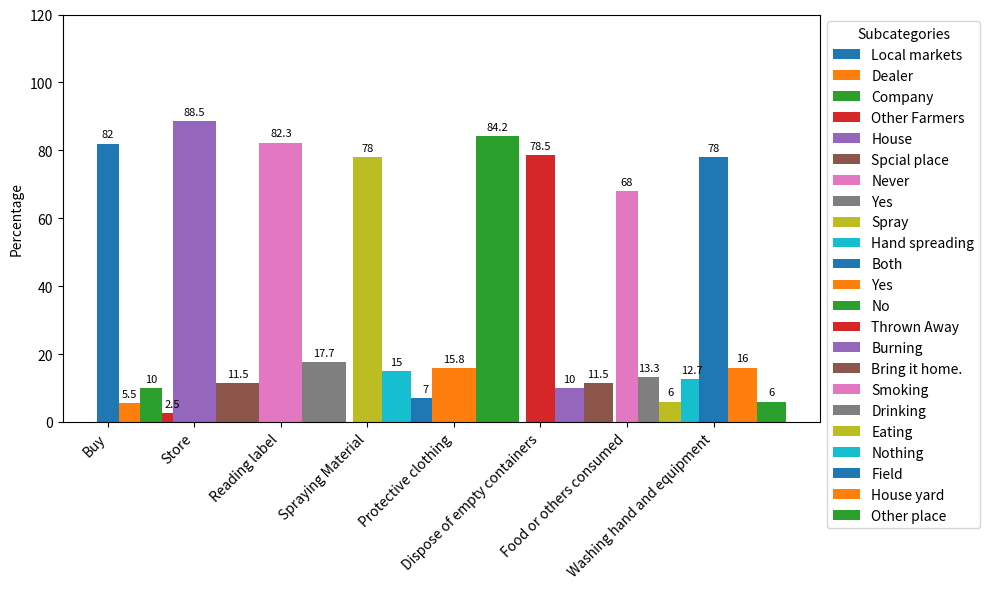

Write Python code to recreate this figure.
import matplotlib.pyplot as plt
import numpy as np

# Data
categories = ['Buy', 'Store', 'Reading label', 'Spraying Material', 'Protective clothing', 
             'Dispose of empty containers', 'Food or others consumed', 'Washing hand and equipment']
subcategories = [
    ['Local markets', 'Dealer', 'Company', 'Other Farmers'],  # Buy
    ['House', 'Spcial place'],  # Store
    ['Never', 'Yes'],  # Reading label
    ['Spray', 'Hand spreading', 'Both'],  # Spraying Material
    ['Yes', 'No'],  # Protective clothing
    ['Thrown Away', 'Burning', 'Bring it home.'],  # Fate of empty containers
    ['Smoking', 'Drinking', 'Eating', 'Nothing'],  # Food or others consumed
    ['Field', 'House yard', 'Other place']  # Washing hand and equipment
]

# Values corresponding to each category
values = [
    [82, 5.5, 10, 2.5],  # Buy
    [88.5, 11.5],  # Store
    [82.3, 17.7],  # Reading label
    [78, 15,7],  # Spraying Material
    [15.8, 84.2],  # Protective clothing
    [78.5, 10, 11.5],  # Fate of empty containers
    [68, 13.3, 6, 12.7],  # Food or others consumed
    [78, 16, 6]  # Washing hand and equipment
]

# Set up the figure and the axis
fig, ax = plt.subplots(figsize=(10, 6))

# X-axis positions for the bar chart
x_pos = np.arange(len(categories))

# Plot the bars for each category and subcategory
for i, category in enumerate(categories):
    total_bars = len(subcategories[i])
    for j in range(total_bars):
        bar = ax.bar(i + j / total_bars, values[i][j], width=1 / total_bars, label=subcategories[i][j])
        
        # Annotate bars with their values (display numbers on top of bars)
        for rect in bar:
            height = rect.get_height()
            ax.annotate(f'{height}',  # The text to show (the height)
                        xy=(rect.get_x() + rect.get_width() / 2, height),  # Position of the text
                        xytext=(0, 3),  # Offset the text slightly
                        textcoords="offset points",  # Use offset points as coordinates
                        ha='center', va='bottom', fontsize=8)

# Customize the chart
ax.set_xticks(x_pos)
ax.set_xticklabels(categories, rotation=45, ha='right', fontsize=10)
ax.set_ylim(0, 120)
ax.set_ylabel('Percentage')

# Show legend outside the plot
ax.legend(loc='upper left', bbox_to_anchor=(1, 1), title="Subcategories")

# Show the plot
plt.tight_layout()
plt.show()
